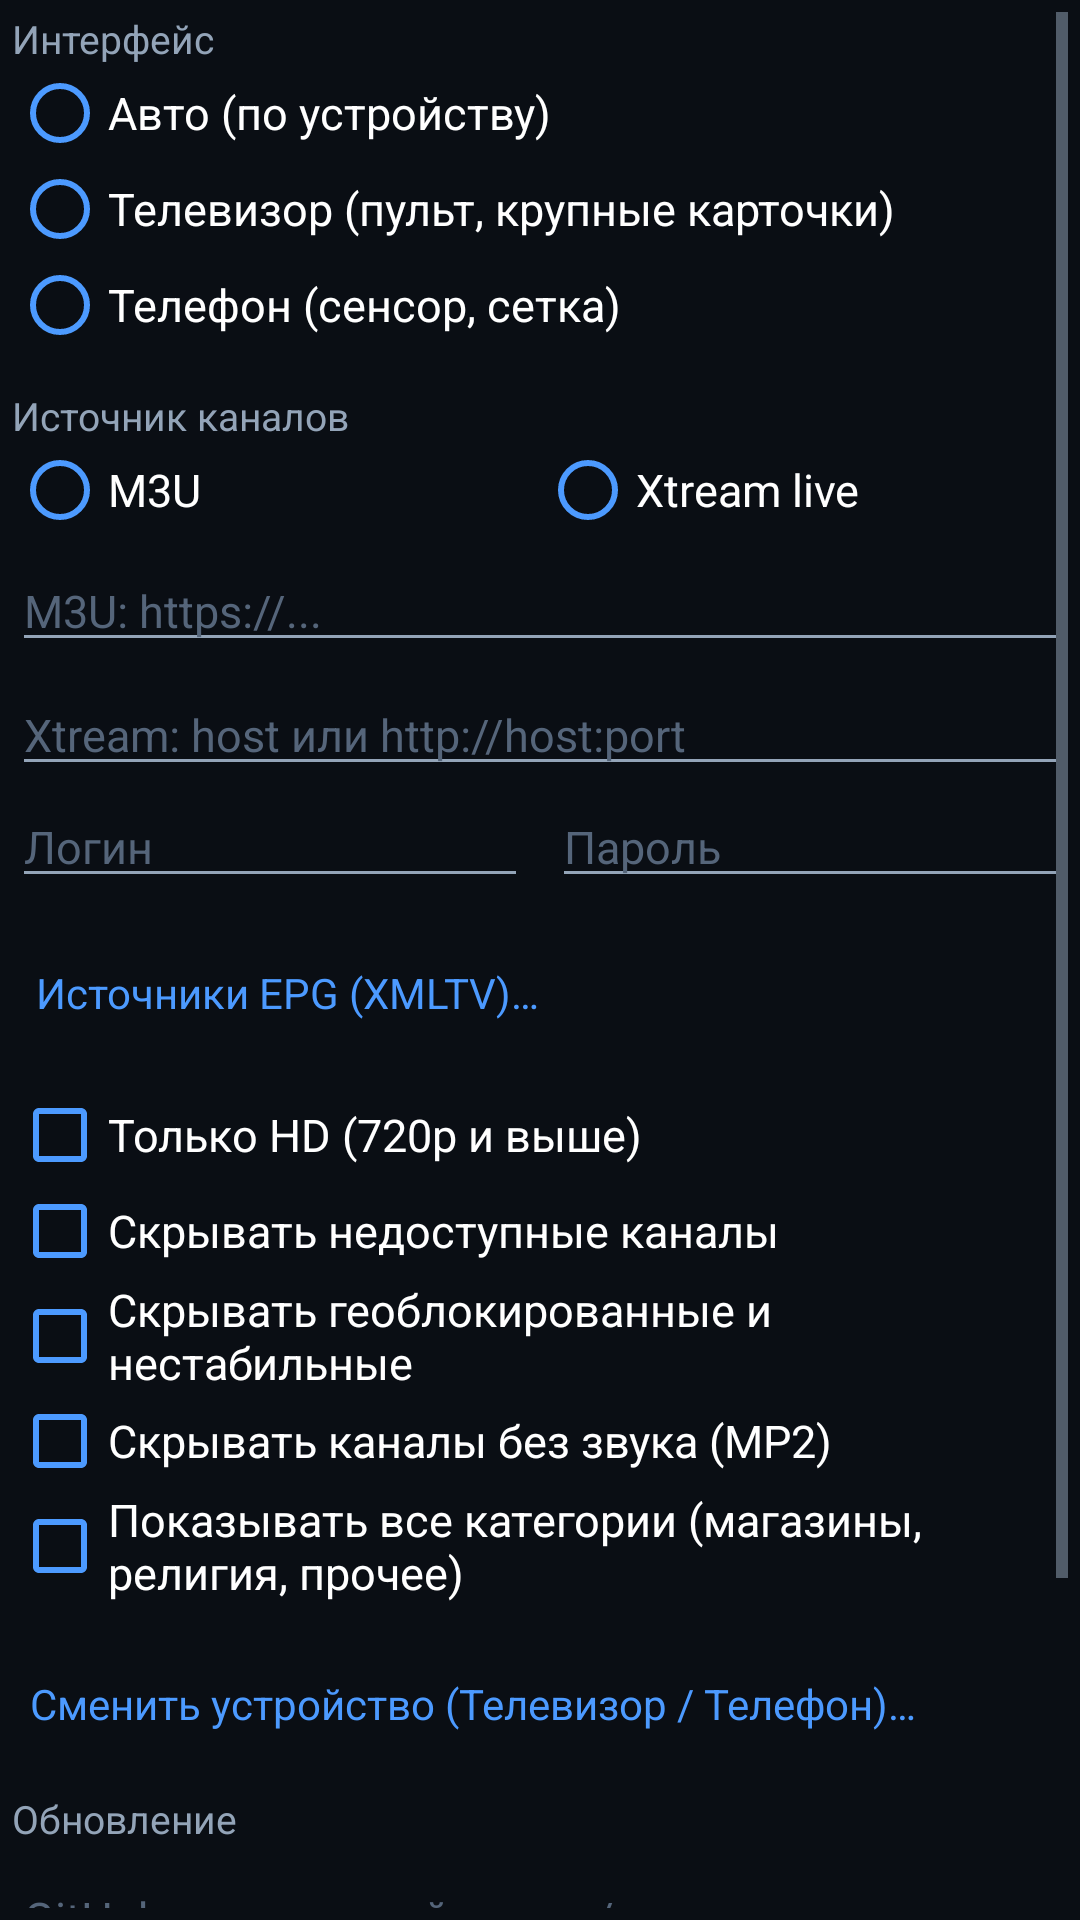

The Android layout XML behind this screen, and the referenced resources:
<!-- AndroidManifest.xml: application theme Theme.FreeTV -->
<!-- res/layout/dialog_settings.xml -->
<?xml version="1.0" encoding="utf-8"?>
<ScrollView xmlns:android="http://schemas.android.com/apk/res/android"
    android:layout_width="match_parent"
    android:layout_height="wrap_content"
    android:padding="4dp">

    <LinearLayout
        android:layout_width="match_parent"
        android:layout_height="wrap_content"
        android:orientation="vertical">

        <TextView
            android:layout_width="match_parent"
            android:layout_height="wrap_content"
            android:text="Интерфейс"
            android:textColor="@color/text_dim"
            android:textSize="13sp" />

        <RadioGroup
            android:id="@+id/settings_ui_mode"
            android:layout_width="match_parent"
            android:layout_height="wrap_content"
            android:orientation="vertical">

            <RadioButton
                android:id="@+id/settings_ui_auto"
                android:layout_width="match_parent"
                android:layout_height="wrap_content"
                android:buttonTint="@color/accent"
                android:text="Авто (по устройству)"
                android:textColor="@color/text"
                android:textSize="15sp" />

            <RadioButton
                android:id="@+id/settings_ui_tv"
                android:layout_width="match_parent"
                android:layout_height="wrap_content"
                android:buttonTint="@color/accent"
                android:text="Телевизор (пульт, крупные карточки)"
                android:textColor="@color/text"
                android:textSize="15sp" />

            <RadioButton
                android:id="@+id/settings_ui_phone"
                android:layout_width="match_parent"
                android:layout_height="wrap_content"
                android:buttonTint="@color/accent"
                android:text="Телефон (сенсор, сетка)"
                android:textColor="@color/text"
                android:textSize="15sp" />

        </RadioGroup>

        <TextView
            android:layout_width="match_parent"
            android:layout_height="wrap_content"
            android:layout_marginTop="12dp"
            android:text="Источник каналов"
            android:textColor="@color/text_dim"
            android:textSize="13sp" />

        <RadioGroup
            android:id="@+id/settings_source_type"
            android:layout_width="match_parent"
            android:layout_height="wrap_content"
            android:orientation="horizontal">

            <RadioButton
                android:id="@+id/settings_source_m3u"
                android:layout_width="0dp"
                android:layout_height="wrap_content"
                android:layout_weight="1"
                android:buttonTint="@color/accent"
                android:text="M3U"
                android:textColor="@color/text"
                android:textSize="15sp" />

            <RadioButton
                android:id="@+id/settings_source_xtream"
                android:layout_width="0dp"
                android:layout_height="wrap_content"
                android:layout_weight="1"
                android:buttonTint="@color/accent"
                android:text="Xtream live"
                android:textColor="@color/text"
                android:textSize="15sp" />
        </RadioGroup>

        <EditText
            android:id="@+id/settings_url"
            android:layout_width="match_parent"
            android:layout_height="wrap_content"
            android:layout_marginTop="4dp"
            android:hint="M3U: https://..."
            android:inputType="textUri"
            android:maxLines="1"
            android:singleLine="true"
            android:textColor="@color/text"
            android:textColorHint="#55657A"
            android:textSize="15sp" />

        <EditText
            android:id="@+id/settings_xtream_host"
            android:layout_width="match_parent"
            android:layout_height="wrap_content"
            android:layout_marginTop="4dp"
            android:hint="Xtream: host или http://host:port"
            android:inputType="textUri"
            android:maxLines="1"
            android:singleLine="true"
            android:textColor="@color/text"
            android:textColorHint="#55657A"
            android:textSize="15sp" />

        <LinearLayout
            android:layout_width="match_parent"
            android:layout_height="wrap_content"
            android:orientation="horizontal">

            <EditText
                android:id="@+id/settings_xtream_user"
                android:layout_width="0dp"
                android:layout_height="wrap_content"
                android:layout_weight="1"
                android:hint="Логин"
                android:inputType="text"
                android:maxLines="1"
                android:singleLine="true"
                android:textColor="@color/text"
                android:textColorHint="#55657A"
                android:textSize="15sp" />

            <EditText
                android:id="@+id/settings_xtream_pass"
                android:layout_width="0dp"
                android:layout_height="wrap_content"
                android:layout_marginStart="8dp"
                android:layout_weight="1"
                android:hint="Пароль"
                android:inputType="textPassword"
                android:maxLines="1"
                android:singleLine="true"
                android:textColor="@color/text"
                android:textColorHint="#55657A"
                android:textSize="15sp" />
        </LinearLayout>

        <TextView
            android:id="@+id/settings_epg_sources"
            android:layout_width="match_parent"
            android:layout_height="wrap_content"
            android:layout_marginTop="14dp"
            android:clickable="true"
            android:focusable="true"
            android:padding="8dp"
            android:text="Источники EPG (XMLTV)…"
            android:textColor="@color/accent"
            android:textSize="14sp" />

        <CheckBox
            android:id="@+id/settings_hd"
            android:layout_width="match_parent"
            android:layout_height="wrap_content"
            android:layout_marginTop="14dp"
            android:buttonTint="@color/accent"
            android:text="Только HD (720p и выше)"
            android:textColor="@color/text"
            android:textSize="15sp" />

        <CheckBox
            android:id="@+id/settings_dead"
            android:layout_width="match_parent"
            android:layout_height="wrap_content"
            android:buttonTint="@color/accent"
            android:text="Скрывать недоступные каналы"
            android:textColor="@color/text"
            android:textSize="15sp" />

        <CheckBox
            android:id="@+id/settings_unstable"
            android:layout_width="match_parent"
            android:layout_height="wrap_content"
            android:buttonTint="@color/accent"
            android:text="Скрывать геоблокированные и нестабильные"
            android:textColor="@color/text"
            android:textSize="15sp" />

        <CheckBox
            android:id="@+id/settings_noaudio"
            android:layout_width="match_parent"
            android:layout_height="wrap_content"
            android:buttonTint="@color/accent"
            android:text="Скрывать каналы без звука (MP2)"
            android:textColor="@color/text"
            android:textSize="15sp" />

        <CheckBox
            android:id="@+id/settings_all_categories"
            android:layout_width="match_parent"
            android:layout_height="wrap_content"
            android:buttonTint="@color/accent"
            android:text="Показывать все категории (магазины, религия, прочее)"
            android:textColor="@color/text"
            android:textSize="15sp" />

        <TextView
            android:id="@+id/settings_change_device"
            android:layout_width="match_parent"
            android:layout_height="wrap_content"
            android:layout_marginTop="18dp"
            android:clickable="true"
            android:focusable="true"
            android:padding="6dp"
            android:text="Сменить устройство (Телевизор / Телефон)…"
            android:textColor="@color/accent"
            android:textSize="14sp" />

        <TextView
            android:layout_width="match_parent"
            android:layout_height="wrap_content"
            android:layout_marginTop="14dp"
            android:text="Обновление"
            android:textColor="@color/text_dim"
            android:textSize="13sp" />

        <EditText
            android:id="@+id/settings_update_repo"
            android:layout_width="match_parent"
            android:layout_height="wrap_content"
            android:layout_marginTop="4dp"
            android:hint="GitHub-репозиторий: owner/repo"
            android:inputType="text"
            android:maxLines="1"
            android:singleLine="true"
            android:textColor="@color/text"
            android:textColorHint="#55657A"
            android:textSize="15sp" />

        <TextView
            android:id="@+id/settings_check_updates"
            android:layout_width="match_parent"
            android:layout_height="wrap_content"
            android:layout_marginTop="6dp"
            android:clickable="true"
            android:focusable="true"
            android:padding="6dp"
            android:text="Проверить обновления…"
            android:textColor="@color/accent"
            android:textSize="14sp" />

        <TextView
            android:id="@+id/settings_reset"
            android:layout_width="match_parent"
            android:layout_height="wrap_content"
            android:layout_marginTop="18dp"
            android:padding="6dp"
            android:text="Сбросить настройки и очистить кэш"
            android:textColor="@color/accent"
            android:textSize="14sp" />

        <TextView
            android:id="@+id/settings_version"
            android:layout_width="match_parent"
            android:layout_height="wrap_content"
            android:layout_marginTop="16dp"
            android:paddingStart="6dp"
            android:paddingEnd="6dp"
            android:textColor="@color/text_dim"
            android:textSize="12sp" />

    </LinearLayout>

</ScrollView>
<!-- resources referenced by this layout -->
<resources>
  <color name="accent">#4C9AFF</color>
  <color name="text">#FFFFFF</color>
  <color name="text_dim">#93A4B8</color>
  <style name="Theme.FreeTV" parent="Theme.AppCompat.NoActionBar">
          <item name="android:windowBackground">@color/bg</item>
          <item name="android:windowNoTitle">true</item>
          <item name="android:colorAccent">@color/accent</item>
          <item name="colorAccent">@color/accent</item>
          <item name="android:textColorPrimary">@color/text</item>
          <item name="android:textColorSecondary">@color/text_dim</item>
          <item name="android:navigationBarColor">@color/bg</item>
          <item name="android:statusBarColor">@color/bg</item>
      </style>
  <color name="bg">#0A0E14</color>
</resources>
